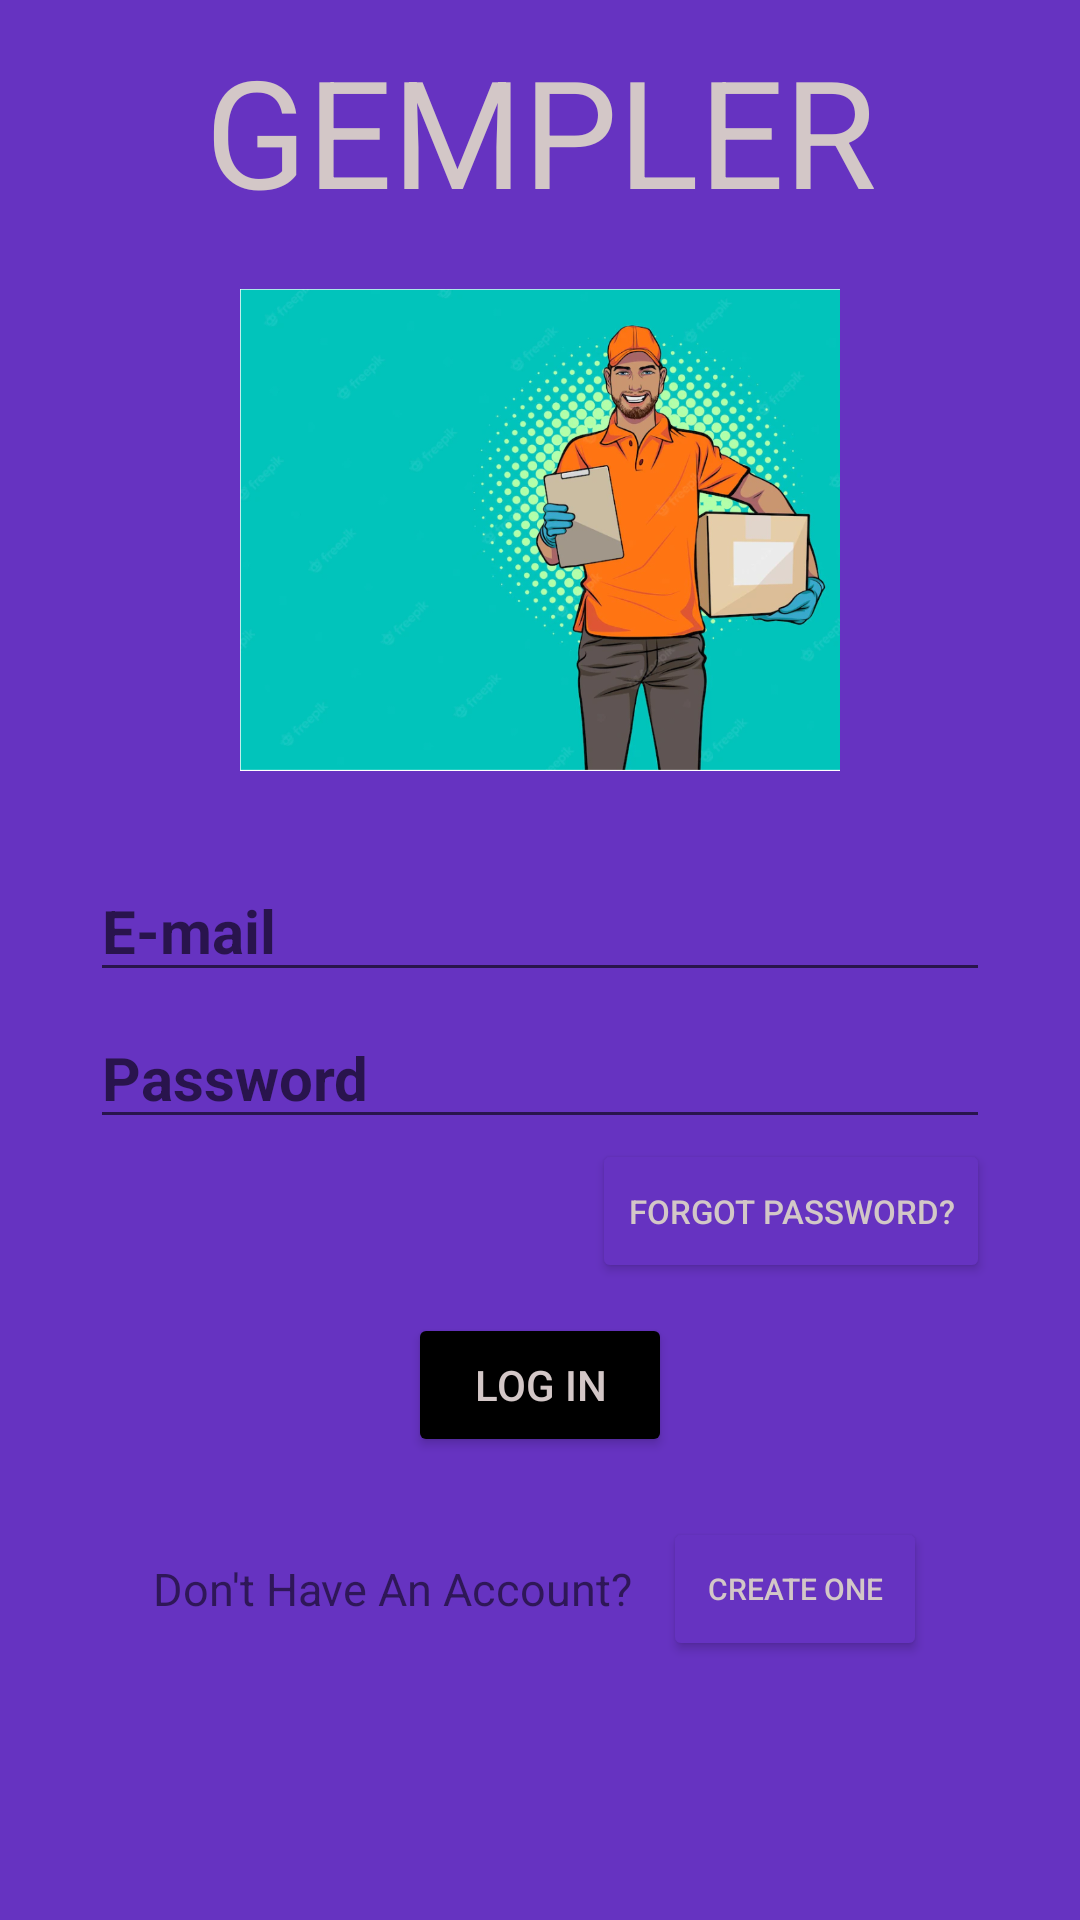

Produce the Android XML layout that renders to this screen, including the resource entries it uses.
<!-- AndroidManifest.xml: application theme Theme.GemplerlApp -->
<!-- res/layout/fragment_log_in.xml -->
<?xml version="1.0" encoding="utf-8"?>
<androidx.constraintlayout.widget.ConstraintLayout xmlns:android="http://schemas.android.com/apk/res/android"
    xmlns:tools="http://schemas.android.com/tools"
    android:layout_width="match_parent"
    android:layout_height="match_parent"
    xmlns:app="http://schemas.android.com/apk/res-auto"
    tools:context=".LogIn"
    android:background="#6633C1">

    <LinearLayout
        android:layout_width="match_parent"
        android:layout_height="match_parent"
        android:orientation="vertical"
        app:layout_constraintBottom_toBottomOf="parent"
        app:layout_constraintEnd_toEndOf="parent"
        app:layout_constraintStart_toStartOf="parent"
        app:layout_constraintTop_toTopOf="parent">

        <TextView
            android:layout_width="match_parent"
            android:layout_height="wrap_content"
            android:gravity="center"
            android:layout_marginTop="10dp"
            android:text="GEMPLER"
            android:textColor="#D3C7C7"
            android:textSize="50sp" />

        <ImageView
            android:id="@+id/imageView"
            android:layout_width="200dp"
            android:layout_height="200dp"
            android:layout_gravity="center"
            app:srcCompat="@drawable/mandelivering" />

        <LinearLayout
            android:layout_width="match_parent"
            android:layout_height="wrap_content"
            android:layout_marginStart="30dp"
            android:layout_marginTop="10dp"
            android:layout_marginEnd="30dp"
            android:orientation="vertical">

            <EditText
                android:id="@+id/editTextEmail"
                android:layout_width="match_parent"
                android:layout_height="wrap_content"
                android:hint="E-mail"
                android:inputType="textEmailAddress"
                android:textColor="#D3C7C7"
                android:textSize="20sp"
                android:textStyle="bold" />


            <EditText
                android:id="@+id/editTextPassword"
                android:layout_width="match_parent"
                android:layout_height="wrap_content"
                android:layout_marginTop="5dp"
                android:hint="Password"
                android:inputType="textPassword"
                android:textColor="#D3C7C7"
                android:textSize="20sp"
                android:textStyle="bold" />

            <Button
                android:id="@+id/buttonReset"
                android:layout_width="wrap_content"
                android:layout_height="wrap_content"
                android:layout_gravity="end"
                android:backgroundTint="#6633C1"
                android:text="Forgot Password?"
                android:textColor="#D3C7C7"
                android:textSize="11sp" />

            <Button
                android:id="@+id/buttonLogin"
                android:layout_width="wrap_content"
                android:layout_height="wrap_content"
                android:layout_gravity="center"
                android:layout_marginTop="10dp"
                android:backgroundTint="@color/black"
                android:text="Log In"
                android:textColor="#D3C7C7" />

        </LinearLayout>

        <LinearLayout
            android:layout_width="match_parent"
            android:layout_height="wrap_content"
            android:layout_marginStart="30dp"
            android:layout_marginTop="20dp"
            android:layout_marginEnd="30dp"
            android:gravity="center"
            android:orientation="horizontal">

            <TextView
                android:layout_width="wrap_content"
                android:layout_height="wrap_content"
                android:text="Don't Have An Account?"
                android:textSize="15sp" />

            <Button
                android:id="@+id/buttonRegister"
                android:layout_width="wrap_content"
                android:layout_height="wrap_content"
                android:layout_marginStart="10dp"
                android:backgroundTint="#6633C1"
                android:text="Create One"
                android:textColor="#D3C7C7"
                android:textSize="10sp" />

        </LinearLayout>


    </LinearLayout>



</androidx.constraintlayout.widget.ConstraintLayout>
<!-- resources referenced by this layout -->
<resources>
  <!-- drawable mandelivering: png bitmap (drawable, 509764 bytes) -->
  <style name="Theme.GemplerlApp" parent="Theme.MaterialComponents.DayNight.DarkActionBar">
          
          <item name="colorPrimary">@color/purple_500</item>
          <item name="colorPrimaryVariant">@color/purple_700</item>
          <item name="colorOnPrimary">@color/white</item>
          
          <item name="colorSecondary">@color/teal_200</item>
          <item name="colorSecondaryVariant">@color/teal_700</item>
          <item name="colorOnSecondary">@color/black</item>
          
          <item name="android:statusBarColor">?attr/colorPrimaryVariant</item>
          
      </style>
  <!-- not gathered from this repository: default colours our renderer supplied (Android Studio template values) -->
  <color name="purple_500">#FF6200EE</color>
  <color name="purple_700">#FF3700B3</color>
  <color name="teal_200">#FF03DAC5</color>
  <color name="teal_700">#FF018786</color>
  <color name="black">#FF000000</color>
  <color name="white">#FFFFFFFF</color>
</resources>
